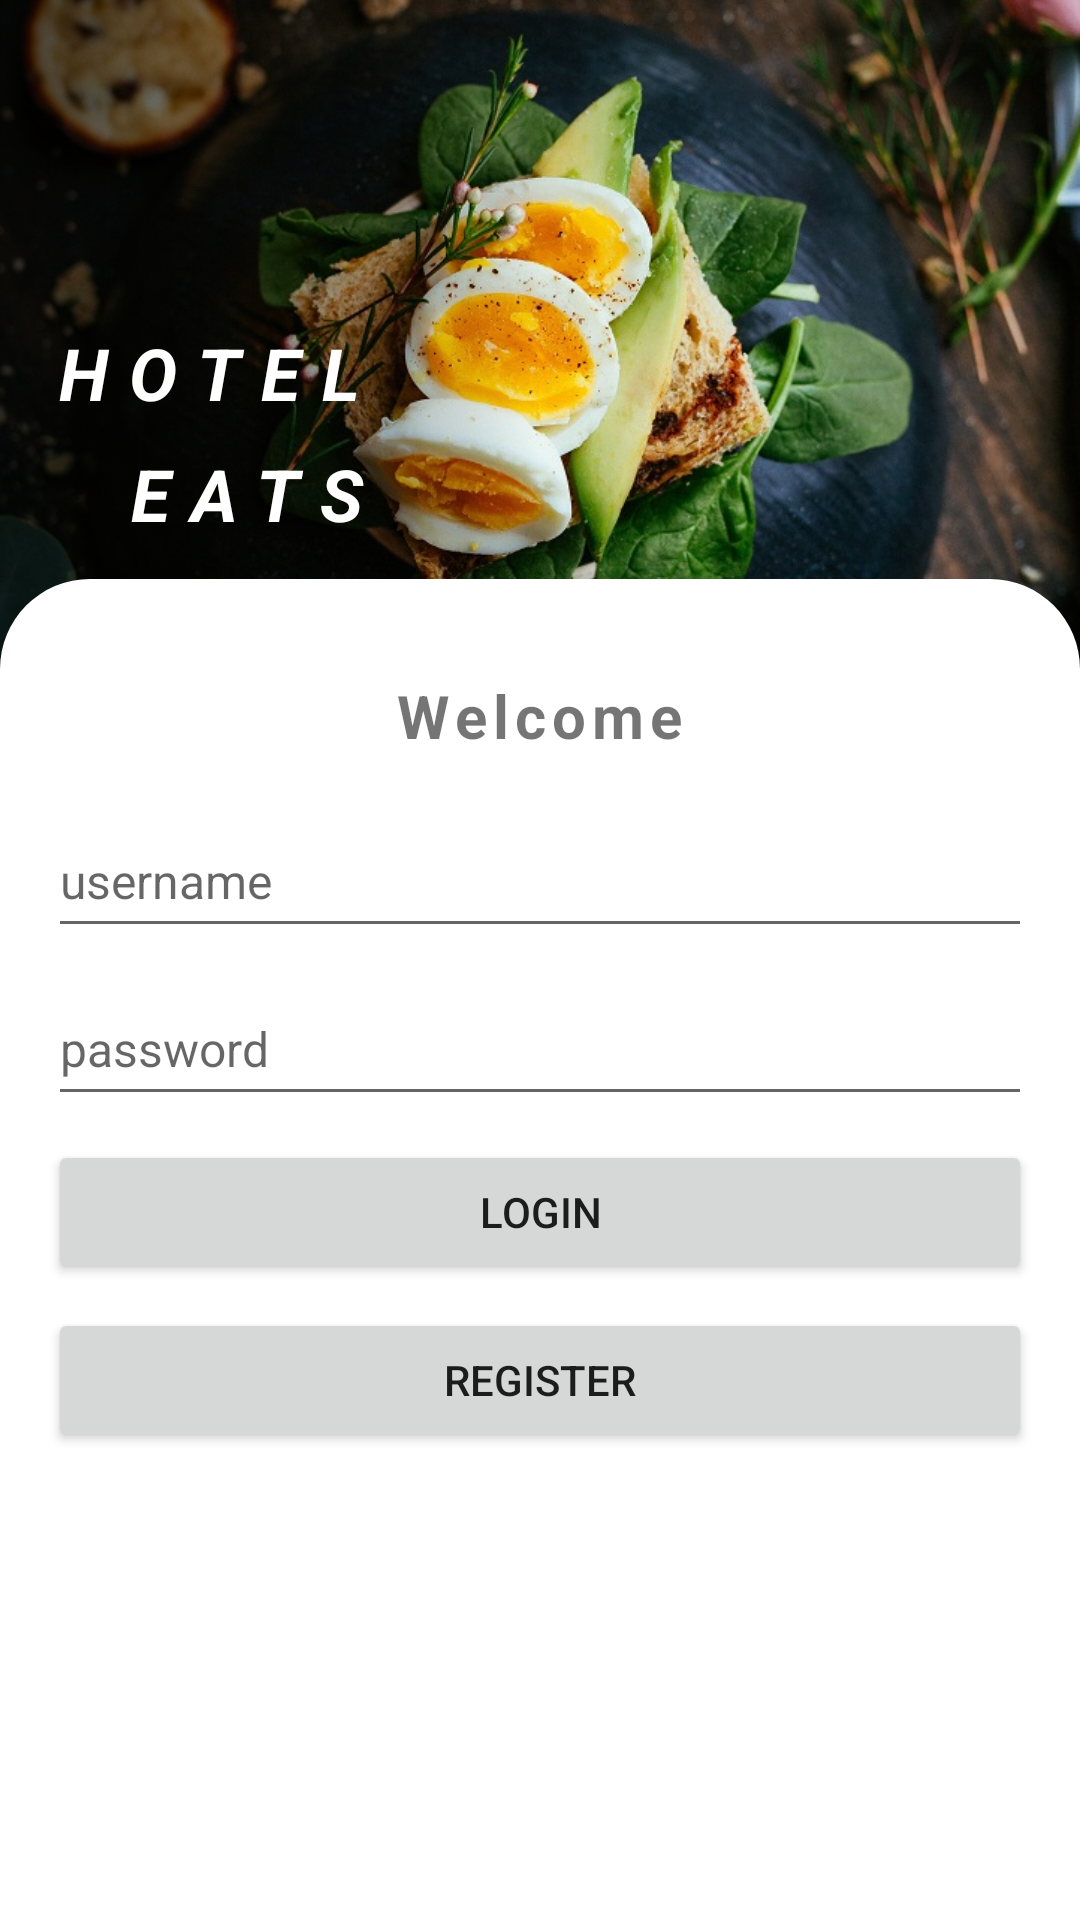

Android layout source for this screen:
<!-- AndroidManifest.xml: application theme Theme.HotelEats -->
<!-- res/layout/login.xml -->
<?xml version="1.0" encoding="utf-8"?>
<androidx.constraintlayout.widget.ConstraintLayout xmlns:android="http://schemas.android.com/apk/res/android"
    xmlns:app="http://schemas.android.com/apk/res-auto"
    xmlns:tools="http://schemas.android.com/tools"
    android:layout_width="match_parent"
    android:layout_height="match_parent"
    tools:context=".MainActivity">

    <ImageView
        android:id="@+id/imageViewRegister"
        android:layout_width="0dp"
        android:layout_height="0dp"
        android:scaleType="centerCrop"
        app:layout_constraintDimensionRatio="16:10"
        app:layout_constraintEnd_toEndOf="parent"
        app:layout_constraintStart_toStartOf="parent"
        app:layout_constraintTop_toTopOf="parent"
        app:srcCompat="@drawable/login" />

    <View
        android:id="@+id/view3Register"
        android:layout_width="0dp"
        android:layout_height="0dp"
        android:background="@drawable/dark_gradient"
        app:layout_constraintBottom_toBottomOf="@+id/imageViewRegister"
        app:layout_constraintEnd_toEndOf="parent"
        app:layout_constraintHorizontal_bias="0.0"
        app:layout_constraintStart_toStartOf="parent"
        app:layout_constraintTop_toTopOf="@+id/imageViewRegister"
        app:layout_constraintVertical_bias="0.0" />

    <View
        android:id="@+id/view5Register"
        android:layout_width="0dp"
        android:layout_height="0dp"
        android:layout_marginBottom="32dp"
        app:layout_constraintBottom_toBottomOf="@+id/imageViewRegister"
        app:layout_constraintEnd_toEndOf="@+id/imageViewRegister"
        app:layout_constraintStart_toStartOf="@+id/imageViewRegister" />

    <androidx.constraintlayout.widget.ConstraintLayout
        android:layout_width="0dp"
        android:layout_height="0dp"
        android:background="@drawable/login_bg"
        app:layout_constraintBottom_toBottomOf="parent"
        app:layout_constraintEnd_toEndOf="parent"
        app:layout_constraintHorizontal_bias="0.0"
        app:layout_constraintStart_toStartOf="parent"
        app:layout_constraintTop_toTopOf="@+id/view5Register"
        app:layout_constraintVertical_bias="0.0">

        <TextView
            android:id="@+id/textView3Register"
            android:layout_width="wrap_content"
            android:layout_height="wrap_content"
            android:layout_marginTop="32dp"
            android:letterSpacing="0.1"
            android:text="Welcome"
            android:textSize="20sp"
            android:textStyle="bold"
            app:layout_constraintEnd_toEndOf="parent"
            app:layout_constraintStart_toStartOf="parent"
            app:layout_constraintTop_toTopOf="parent" />

        <EditText
            android:id="@+id/registerUsername"
            android:layout_width="0dp"
            android:layout_height="wrap_content"
            android:layout_marginStart="16dp"
            android:layout_marginTop="16dp"
            android:layout_marginEnd="16dp"
            android:drawableLeft="@drawable/ic_baseline_person_24"
            android:drawablePadding="2dp"
            android:ems="10"
            android:hint="username"
            android:inputType="textPersonName"
            android:minHeight="48dp"
            android:textSize="16sp"
            app:layout_constraintEnd_toEndOf="parent"
            app:layout_constraintStart_toStartOf="parent"
            app:layout_constraintTop_toBottomOf="@+id/textView3Register" />

        <EditText
            android:id="@+id/registerConfirmPassword"
            android:layout_width="0dp"
            android:layout_height="wrap_content"
            android:layout_marginTop="8dp"
            android:drawableLeft="@drawable/ic_baseline_lock_24"
            android:drawablePadding="2dp"
            android:ems="10"
            android:hint="password"
            android:inputType="textPassword"
            android:minHeight="48dp"
            android:textSize="16sp"
            app:layout_constraintEnd_toEndOf="@+id/registerUsername"
            app:layout_constraintStart_toStartOf="@+id/registerUsername"
            app:layout_constraintTop_toBottomOf="@+id/registerUsername" />

        <Button
            android:id="@+id/login_btn"
            android:layout_width="0dp"
            android:layout_height="wrap_content"
            android:layout_marginStart="16dp"
            android:layout_marginTop="8dp"
            android:layout_marginEnd="16dp"
            android:padding="12dp"
            android:text="login"
            app:layout_constraintEnd_toEndOf="parent"
            app:layout_constraintStart_toStartOf="parent"
            app:layout_constraintTop_toBottomOf="@+id/registerConfirmPassword" />

        <Button
            android:id="@+id/register_btn"
            android:layout_width="0dp"
            android:layout_height="wrap_content"
            android:layout_marginStart="16dp"
            android:layout_marginTop="8dp"
            android:layout_marginEnd="16dp"
            android:padding="12dp"
            android:text="register"
            app:layout_constraintEnd_toEndOf="parent"
            app:layout_constraintStart_toStartOf="parent"
            app:layout_constraintTop_toBottomOf="@+id/login_btn" />
    </androidx.constraintlayout.widget.ConstraintLayout>

    <TextView
        android:id="@+id/textView"
        android:layout_width="wrap_content"
        android:layout_height="wrap_content"
        android:layout_marginStart="16dp"
        android:layout_marginTop="108dp"
        android:letterSpacing="0.3"
        android:text="Hotel"
        android:textAllCaps="true"
        android:textColor="#FFFFFF"
        android:textSize="24sp"
        android:textStyle="bold|italic"
        app:layout_constraintStart_toStartOf="@+id/imageViewRegister"
        app:layout_constraintTop_toTopOf="@+id/imageViewRegister" />

    <TextView
        android:id="@+id/textView2"
        android:layout_width="wrap_content"
        android:layout_height="wrap_content"
        android:layout_marginStart="40dp"
        android:layout_marginTop="8dp"
        android:letterSpacing="0.3"
        android:text="EATS"
        android:textAllCaps="true"
        android:textColor="#fff"
        android:textSize="24sp"
        android:textStyle="bold|italic"
        app:layout_constraintStart_toStartOf="@+id/imageViewRegister"
        app:layout_constraintTop_toBottomOf="@+id/textView" />

</androidx.constraintlayout.widget.ConstraintLayout>
<!-- resources referenced by this layout -->
<resources>
  <!-- drawable dark_gradient (drawable) -->
  <?xml version="1.0" encoding="utf-8"?>
  <shape xmlns:android="http://schemas.android.com/apk/res/android"
      android:shape="rectangle">
  
      <gradient
          android:endColor="#00ffffff"
          android:startColor="#aa000000"
          android:centerColor="#00ffffff" />
  
  
  </shape>
  <!-- drawable login: jpg bitmap (drawable, 240866 bytes) -->
  <!-- drawable login_bg (drawable) -->
  <?xml version="1.0" encoding="utf-8"?>
  <shape xmlns:android="http://schemas.android.com/apk/res/android"
      android:shape="rectangle">
  
      <solid android:color="#fff" />
  
      <corners
          android:topLeftRadius="30dp"
          android:topRightRadius="30dp"/>
  
  </shape>
  <style name="Theme.HotelEats" parent="Theme.MaterialComponents.DayNight.DarkActionBar">
          
          <item name="colorPrimary">@color/purple_500</item>
          <item name="colorPrimaryVariant">@color/purple_700</item>
          <item name="colorOnPrimary">@color/white</item>
          
          <item name="colorSecondary">@color/teal_200</item>
          <item name="colorSecondaryVariant">@color/teal_700</item>
          <item name="colorOnSecondary">@color/black</item>
          
          <item name="android:statusBarColor" tools:targetApi="l">?attr/colorPrimaryVariant</item>
          
      </style>
  <!-- not gathered from this repository: default colours our renderer supplied (Android Studio template values) -->
  <color name="purple_500">#FF6200EE</color>
  <color name="purple_700">#FF3700B3</color>
  <color name="teal_200">#FF03DAC5</color>
  <color name="teal_700">#FF018786</color>
  <color name="black">#FF000000</color>
  <color name="white">#FFFFFFFF</color>
</resources>
